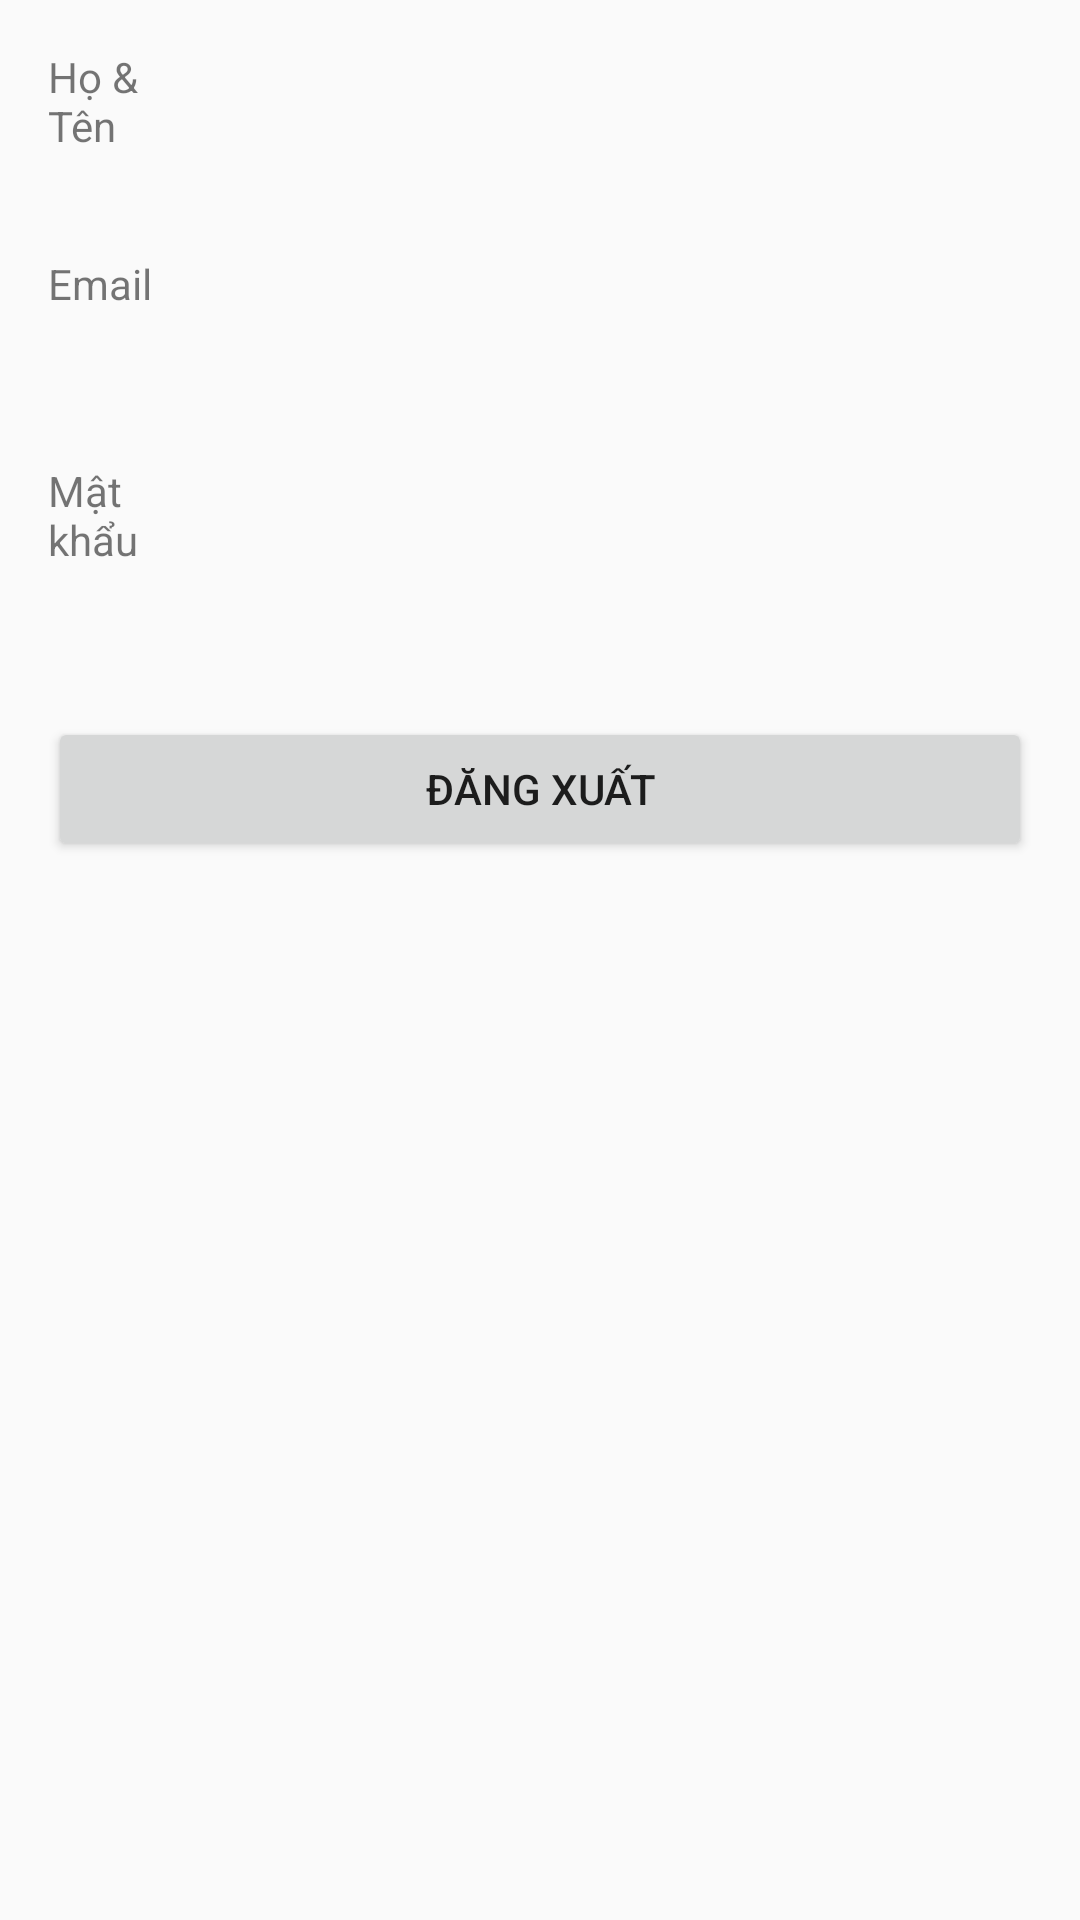

This screen was rendered from an Android layout file. Write that file and the resources it references.
<!-- AndroidManifest.xml: application theme Theme.QuizApp -->
<!-- res/layout/activity_profile.xml -->
<?xml version="1.0" encoding="utf-8"?>
<LinearLayout
    xmlns:android="http://schemas.android.com/apk/res/android"
    android:orientation="vertical"
    android:padding="16dp"
    android:layout_width="match_parent"
    android:layout_height="match_parent">

    <TextView android:text="Họ &amp; Tên" android:layout_height="50dp" android:layout_width="50dp"/>
    <TextView
        android:id="@+id/tvName"
        android:layout_width="match_parent"
        android:layout_height="wrap_content" />

    <TextView android:text="Email"  android:layout_height="50dp" android:layout_width="50dp"/>
    <TextView
        android:id="@+id/tvEmail"
        android:layout_width="match_parent"
        android:layout_height="wrap_content" />

    <TextView android:text="Mật khẩu" android:layout_height="50dp" android:layout_width="50dp"/>
    <TextView
        android:id="@+id/tvPassword"
        android:layout_width="match_parent"
        android:layout_height="wrap_content" />

    <Button
        android:id="@+id/btnLogout"
        android:text="Đăng xuất"
        android:layout_width="match_parent"
        android:layout_height="wrap_content"
        android:layout_marginTop="16dp"/>
</LinearLayout>
<!-- resources referenced by this layout -->
<resources>
  <style name="Theme.QuizApp" parent="Theme.AppCompat.Light.NoActionBar">
          
      </style>
</resources>
